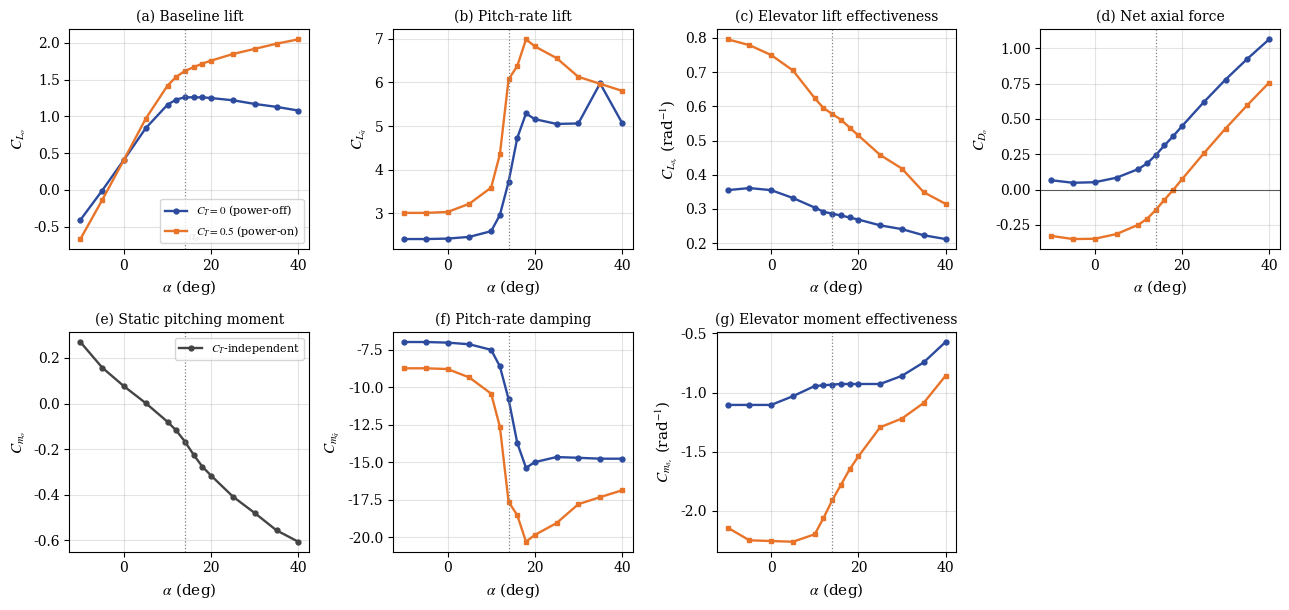

Write the Python code that produced this figure. (Note: this script raises an exception after producing the figure.)
"""
paper_fig_riley_coeffs.py — Fig: ALL seven Riley (1985) Table III
coefficients vs alpha at both propulsive conditions (CT=0 power-off,
CT=0.5 power-on) — one panel per appendix table.

Layout 4+3: top row lift family + axial force (CL_o, CL_q, CL_de, CD_o),
bottom row moment family (Cm_o, Cm_q, Cm_de). Cm_o is CT-independent
(identical columns in Riley Table IIIc) — single curve, annotated.

Key physics highlighted in the caption: (a) power-off flat-top plateau vs
power-on monotone growth (slipstream lift), (d) negative power-on values =
net axial force (embedded thrust), (f) pitch damping doubling across stall.

Data identical to the CUDA kernel tables (PolicyIteration.py) and the
transcription in the paper appendix.

Output: stall-paper/img/riley_coefficients.{png,pdf} (+ results/paper copy)
"""
import logging
from pathlib import Path

import matplotlib
matplotlib.use("Agg")
import matplotlib.pyplot as plt

logger = logging.getLogger(__name__)

ALPHA = [-10, -5, 0, 5, 10, 12, 14, 16, 18, 20, 25, 30, 35, 40]

CL_O_CT0 = [-0.41, -0.01, 0.41, 0.84, 1.16, 1.23, 1.26, 1.26, 1.26, 1.25,
            1.22, 1.17, 1.13, 1.08]
CL_O_CT05 = [-0.67, -0.14, 0.41, 0.97, 1.42, 1.54, 1.62, 1.67, 1.72, 1.76,
             1.85, 1.92, 1.99, 2.05]
CD_O_CT0 = [0.0666, 0.0486, 0.0526, 0.0846, 0.1456, 0.1856, 0.2446, 0.3136,
            0.3786, 0.4486, 0.6186, 0.7786, 0.9255, 1.0636]
CD_O_CT05 = [-0.3273, -0.3494, -0.3474, -0.3139, -0.2483, -0.2057, -0.1435,
             -0.0709, -0.0018, 0.0727, 0.2561, 0.4322, 0.5979, 0.7572]
CM_Q_CT0 = [-7.00, -7.00, -7.04, -7.15, -7.52, -8.62, -10.80, -13.73,
            -15.38, -15.00, -14.66, -14.71, -14.77, -14.77]
CM_Q_CT05 = [-8.75, -8.75, -8.80, -9.36, -10.44, -12.64, -17.64, -18.54,
             -20.30, -19.85, -19.06, -17.80, -17.33, -16.88]
CL_Q_CT0 = [2.41, 2.41, 2.42, 2.46, 2.59, 2.96, 3.72, 4.73, 5.29, 5.16,
            5.05, 5.06, 5.98, 5.08]
CL_Q_CT05 = [3.01, 3.01, 3.03, 3.22, 3.59, 4.35, 6.07, 6.38, 6.99, 6.83,
             6.56, 6.13, 5.97, 5.81]
CL_DE_CT0 = [0.355, 0.361, 0.355, 0.332, 0.304, 0.292, 0.286, 0.281,
             0.275, 0.269, 0.252, 0.241, 0.223, 0.212]
CL_DE_CT05 = [0.796, 0.779, 0.750, 0.705, 0.624, 0.595, 0.578, 0.561,
              0.538, 0.515, 0.458, 0.418, 0.349, 0.315]
CM_O = [0.270, 0.158, 0.076, 0.002, -0.080, -0.118, -0.167, -0.225,
        -0.277, -0.316, -0.408, -0.480, -0.556, -0.606]
CM_DE_CT0 = [-1.105, -1.105, -1.105, -1.031, -0.945, -0.939, -0.933,
             -0.928, -0.928, -0.928, -0.928, -0.859, -0.745, -0.573]
CM_DE_CT05 = [-2.142, -2.250, -2.256, -2.262, -2.199, -2.062, -1.912,
              -1.781, -1.650, -1.541, -1.294, -1.220, -1.088, -0.859]

C_PWROFF, C_PWRON = "#2C4B9E", "#E8742A"
ALPHA_STALL = 14.0

plt.rcParams.update({
    "font.family": "serif", "mathtext.fontset": "stix", "font.size": 10,
    "axes.labelsize": 11, "legend.fontsize": 9,
    "axes.grid": True, "grid.alpha": 0.35, "lines.linewidth": 1.7,
})


def main():
    fig, axes = plt.subplots(2, 4, figsize=(13.0, 6.2))

    panels = [
        (axes[0, 0], CL_O_CT0, CL_O_CT05, r"$C_{L_o}$", "(a) Baseline lift"),
        (axes[0, 1], CL_Q_CT0, CL_Q_CT05, r"$C_{L_{\hat{q}}}$", "(b) Pitch-rate lift"),
        (axes[0, 2], CL_DE_CT0, CL_DE_CT05, r"$C_{L_{\delta_e}}$ (rad$^{-1}$)",
         "(c) Elevator lift effectiveness"),
        (axes[0, 3], CD_O_CT0, CD_O_CT05, r"$C_{D_o}$", "(d) Net axial force"),
        (axes[1, 0], CM_O, None, r"$C_{m_o}$", "(e) Static pitching moment"),
        (axes[1, 1], CM_Q_CT0, CM_Q_CT05, r"$C_{m_{\hat{q}}}$",
         "(f) Pitch-rate damping"),
        (axes[1, 2], CM_DE_CT0, CM_DE_CT05, r"$C_{m_{\delta_e}}$ (rad$^{-1}$)",
         "(g) Elevator moment effectiveness"),
    ]
    for ax, y0, y05, ylab, title in panels:
        if y05 is None:
            # Cm_o is CT-independent in Riley Table IIIc: single curve.
            ax.plot(ALPHA, y0, marker="o", ms=3.5, color="#444444",
                    label=r"$C_T$-independent")
            ax.legend(loc="upper right", fontsize=8)
        else:
            ax.plot(ALPHA, y0, marker="o", ms=3.5, color=C_PWROFF,
                    label=r"$C_T = 0$ (power-off)")
            ax.plot(ALPHA, y05, marker="s", ms=3.5, color=C_PWRON,
                    label=r"$C_T = 0.5$ (power-on)")
        ax.axvline(ALPHA_STALL, color="gray", lw=0.9, ls=":")
        ax.set_xlabel(r"$\alpha$ (deg)")
        ax.set_ylabel(ylab)
        ax.set_title(title, fontsize=10)

    axes[0, 3].axhline(0.0, color="black", lw=0.8, alpha=0.6)
    axes[0, 0].annotate(r"$\alpha_s$",
                        xy=(ALPHA_STALL, axes[0, 0].get_ylim()[0]),
                        xytext=(2, 6), textcoords="offset points",
                        fontsize=9, color="gray")
    axes[0, 0].legend(loc="lower right", fontsize=8)
    axes[1, 3].axis("off")

    fig.tight_layout()
    out_paper = Path("stall-paper/img")
    out_results = Path("results/paper")
    out_results.mkdir(parents=True, exist_ok=True)
    for ext in ("png", "pdf"):
        fig.savefig(out_paper / f"riley_coefficients.{ext}", dpi=300,
                    bbox_inches="tight")
        fig.savefig(out_results / f"fig_riley_coefficients.{ext}", dpi=300,
                    bbox_inches="tight")
    plt.close(fig)
    logger.info("[+] riley_coefficients.{png,pdf} written")


if __name__ == "__main__":
    logging.basicConfig(level=logging.INFO)
    main()
